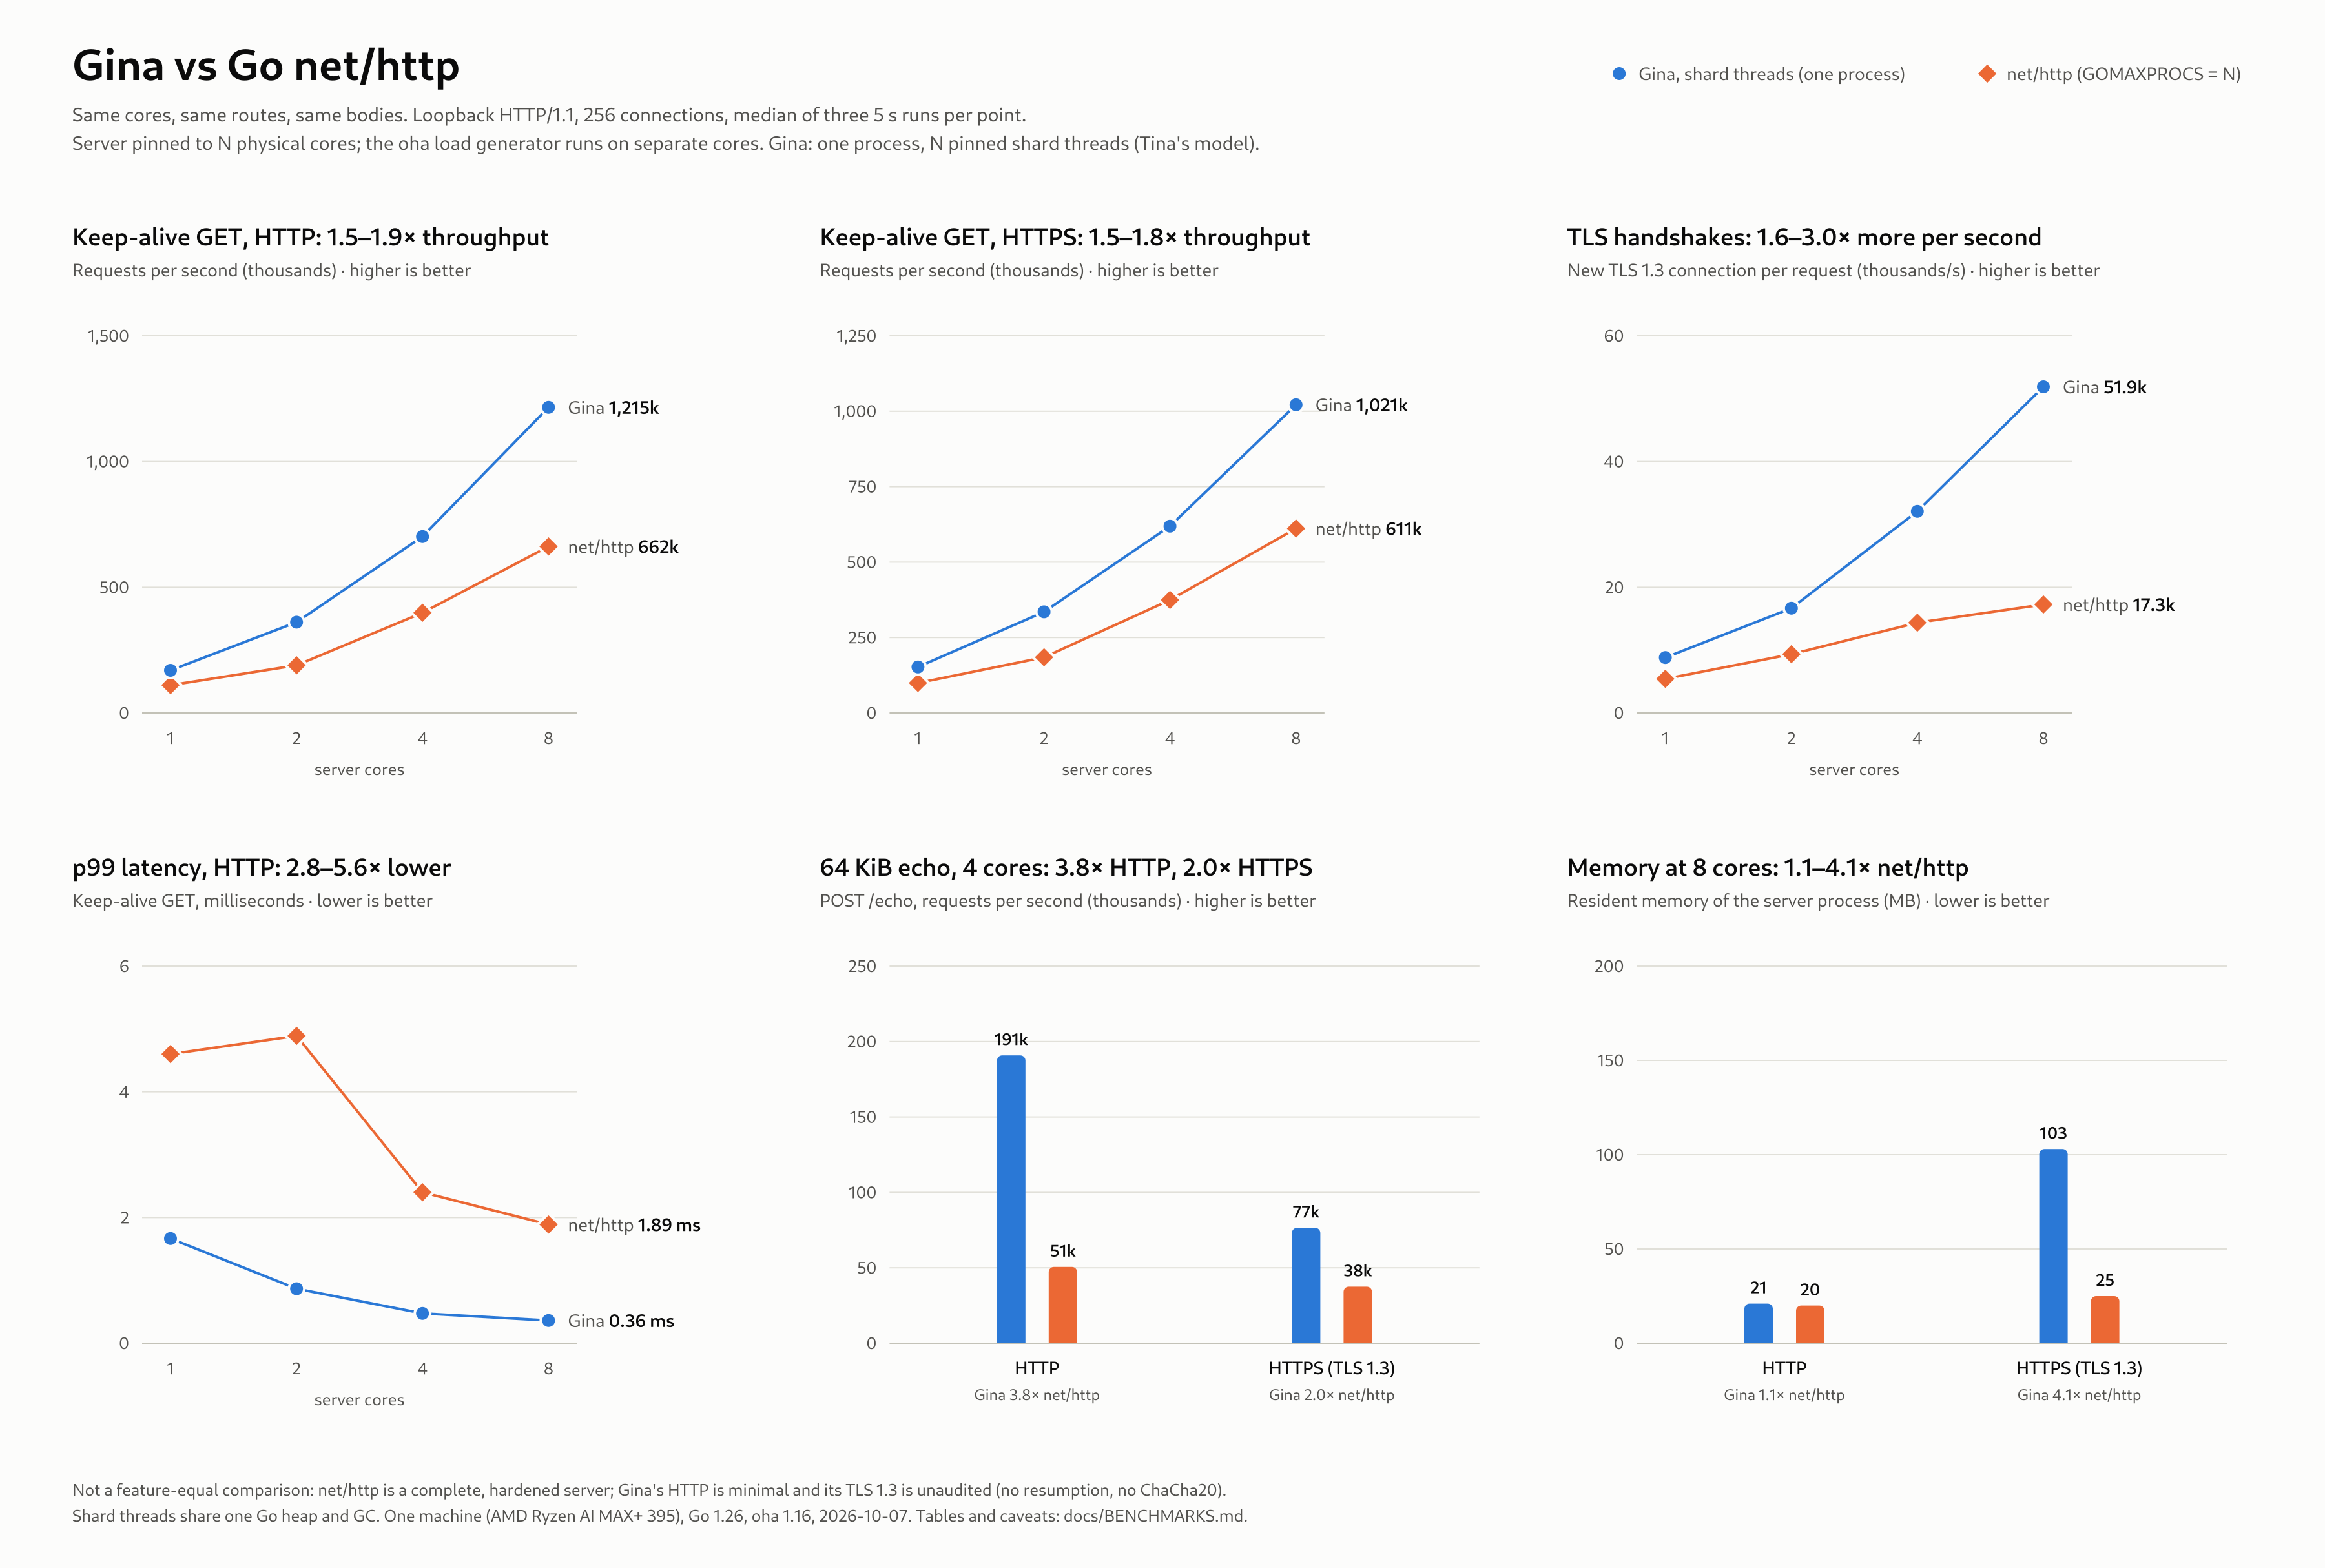

The data file committed next to this chart (first rows):
scenario, server, tls, cores, run, rps, p50_ms, p99_ms, p999_ms, success, errors, rss_mb
get, gina, plain, 1, 1, 169445, 1.496, 1.647, 1.851, 1, 0, 10
get, gina, plain, 1, 2, 169377, 1.494, 1.721, 2.077, 1, 0, 11
get, gina, plain, 1, 3, 169916, 1.491, 1.666, 1.935, 1, 0, 11
get, nethttp, plain, 1, 1, 111860, 2.251, 4.552, 5.253, 1, 0, 17
get, nethttp, plain, 1, 2, 110331, 2.280, 4.601, 5.234, 1, 0, 17
get, nethttp, plain, 1, 3, 110162, 2.282, 4.670, 5.362, 1, 0, 17
get, gina, plain, 2, 1, 354279, 0.713, 0.902, 1.035, 1, 0, 11
get, gina, plain, 2, 2, 361223, 0.710, 0.846, 1.046, 1, 0, 12
get, gina, plain, 2, 3, 361885, 0.710, 0.868, 1.018, 1, 0, 13
get, nethttp, plain, 2, 1, 189638, 1.235, 5.077, 7.330, 1, 0, 18
get, nethttp, plain, 2, 2, 188324, 1.244, 4.891, 7.226, 1, 0, 18
get, nethttp, plain, 2, 3, 193693, 1.218, 4.656, 7.370, 1, 0, 18
get, gina, plain, 4, 1, 712077, 0.361, 0.452, 0.759, 1, 0, 14
get, gina, plain, 4, 2, 701630, 0.362, 0.475, 0.726, 1, 0, 15
get, gina, plain, 4, 3, 676235, 0.371, 0.556, 0.958, 1, 0, 15
get, nethttp, plain, 4, 1, 403660, 0.550, 2.402, 4.212, 1, 0, 18
get, nethttp, plain, 4, 2, 398755, 0.559, 2.389, 3.584, 1, 0, 19
get, nethttp, plain, 4, 3, 368789, 0.585, 2.647, 4.523, 1, 0, 18
get, gina, plain, 8, 1, 1161938, 0.208, 0.399, 1.063, 1, 0, 20
get, gina, plain, 8, 2, 1219505, 0.199, 0.362, 0.845, 1, 0, 21
get, gina, plain, 8, 3, 1215246, 0.205, 0.361, 0.810, 1, 0, 22
get, nethttp, plain, 8, 1, 653750, 0.285, 1.906, 2.646, 1, 0, 20
get, nethttp, plain, 8, 2, 668715, 0.277, 1.879, 2.516, 1, 0, 20
get, nethttp, plain, 8, 3, 662155, 0.282, 1.888, 2.600, 1, 0, 20
get, gina, tls, 1, 1, 152394, 1.644, 1.977, 2.846, 1, 0, 24
get, gina, tls, 1, 2, 151745, 1.652, 1.895, 2.638, 1, 0, 32
get, gina, tls, 1, 3, 153208, 1.642, 1.839, 2.642, 1, 0, 30
get, nethttp, tls, 1, 1, 99410, 2.512, 4.987, 7.295, 1, 0, 22
get, nethttp, tls, 1, 2, 98985, 2.523, 4.991, 6.693, 1, 0, 22
get, nethttp, tls, 1, 3, 99514, 2.508, 5.041, 7.912, 1, 0, 22
get, gina, tls, 2, 1, 333714, 0.753, 0.889, 2.078, 1, 0, 32
get, gina, tls, 2, 2, 337150, 0.742, 0.916, 1.879, 1, 0, 42
get, gina, tls, 2, 3, 335369, 0.753, 0.901, 3.427, 1, 0, 43
get, nethttp, tls, 2, 1, 183890, 1.272, 5.436, 8.066, 1, 0, 23
get, nethttp, tls, 2, 2, 186287, 1.264, 5.075, 7.430, 1, 0, 23
get, nethttp, tls, 2, 3, 184346, 1.267, 5.256, 8.264, 1, 0, 23
get, gina, tls, 4, 1, 618854, 0.404, 0.552, 1.502, 1, 0, 39
get, gina, tls, 4, 2, 620452, 0.388, 0.548, 2.036, 1, 0, 63
get, gina, tls, 4, 3, 613745, 0.381, 0.615, 1.415, 1, 0, 64
get, nethttp, tls, 4, 1, 368198, 0.619, 2.491, 4.419, 1, 0, 24
get, nethttp, tls, 4, 2, 379123, 0.604, 2.392, 4.139, 1, 0, 24
get, nethttp, tls, 4, 3, 374758, 0.612, 2.397, 4.126, 1, 0, 24
get, gina, tls, 8, 1, 1009706, 0.230, 0.438, 1.496, 1, 0, 51
get, gina, tls, 8, 2, 1021465, 0.232, 0.449, 1.541, 1, 0, 103
get, gina, tls, 8, 3, 1028899, 0.240, 0.422, 1.276, 1, 0, 105
get, nethttp, tls, 8, 1, 609595, 0.325, 1.943, 2.968, 1, 0, 25
get, nethttp, tls, 8, 2, 611415, 0.323, 1.924, 2.884, 1, 0, 24
get, nethttp, tls, 8, 3, 620143, 0.321, 1.889, 2.836, 1, 0, 26
newconn, gina, plain, 1, 1, 48355, 4.501, 12.67, 15.29, 1, 0, 11
newconn, gina, plain, 1, 2, 53153, 4.325, 11.83, 15.56, 1, 0, 17
newconn, gina, plain, 1, 3, 58958, 4.125, 8.873, 11.85, 1, 0, 19
newconn, nethttp, plain, 1, 1, 46788, 5.270, 10.97, 14.39, 1, 0, 14
newconn, nethttp, plain, 1, 2, 49222, 5.059, 8.968, 13.2, 1, 0, 13
newconn, nethttp, plain, 1, 3, 50040, 5.021, 7.912, 12.57, 1, 0, 13
newconn, gina, plain, 2, 1, 81735, 2.875, 8.059, 10.29, 1, 0, 14
newconn, gina, plain, 2, 2, 85155, 2.804, 8.615, 11.79, 1, 0, 28
newconn, gina, plain, 2, 3, 88276, 2.885, 7.017, 10.39, 1, 0, 29
newconn, nethttp, plain, 2, 1, 70143, 3.238, 9.877, 14.04, 1, 0, 15
newconn, nethttp, plain, 2, 2, 82680, 2.907, 7.655, 11.44, 1, 0, 15
newconn, nethttp, plain, 2, 3, 86388, 2.812, 7.338, 10.7, 1, 0, 14
... 48 more rows
